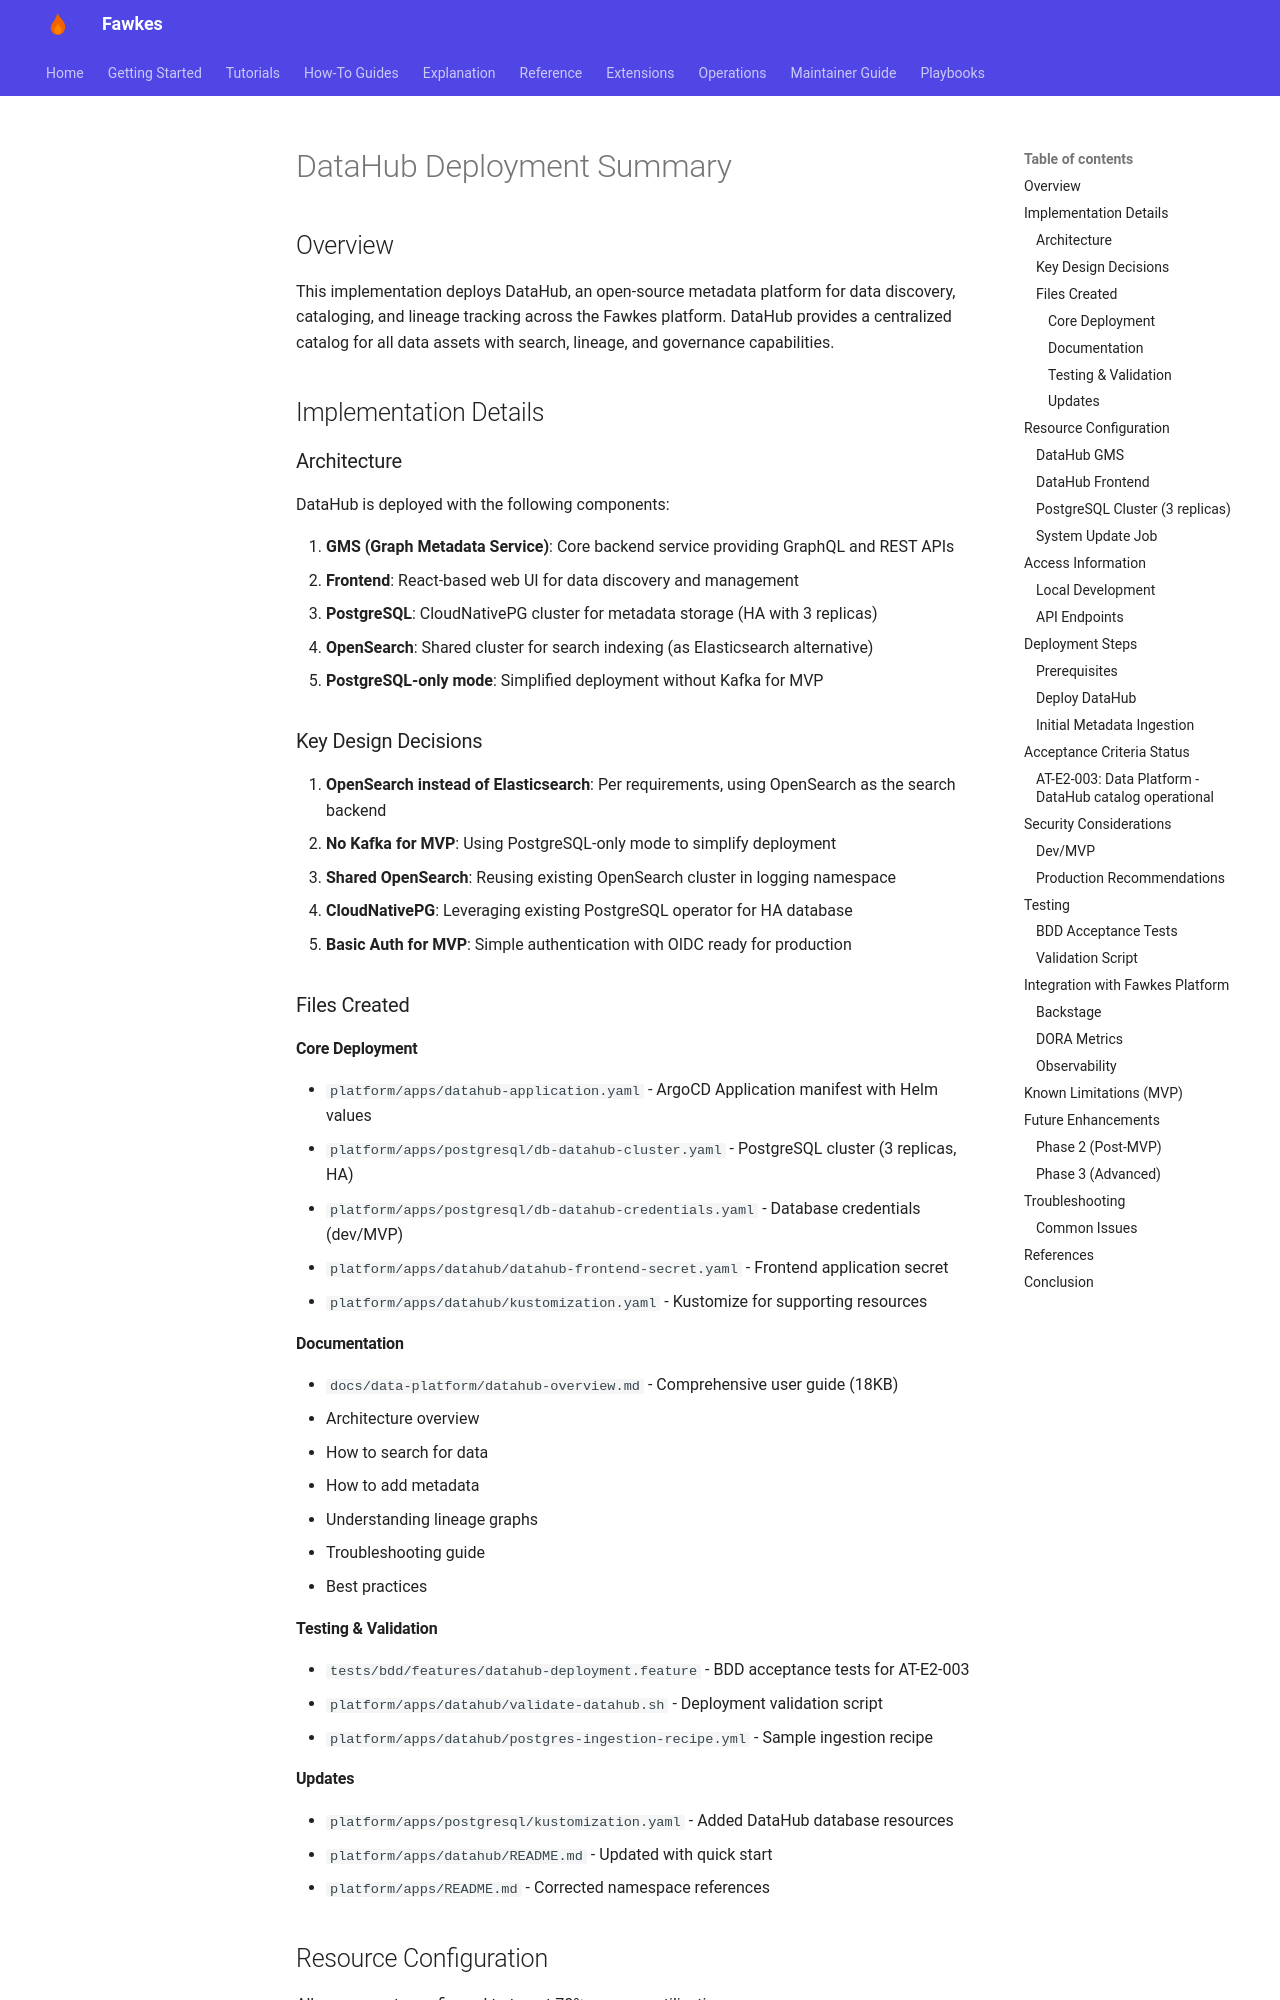

repository: paruff/fawkes · page: archive/implementation-notes/DATAHUB_DEPLOYMENT_SUMMARY/index.html · generator: mkdocs

# DataHub Deployment Summary

## Overview

This implementation deploys DataHub, an open-source metadata platform for data discovery, cataloging, and lineage tracking across the Fawkes platform. DataHub provides a centralized catalog for all data assets with search, lineage, and governance capabilities.

## Implementation Details

### Architecture

DataHub is deployed with the following components:

1. **GMS (Graph Metadata Service)**: Core backend service providing GraphQL and REST APIs
2. **Frontend**: React-based web UI for data discovery and management
3. **PostgreSQL**: CloudNativePG cluster for metadata storage (HA with 3 replicas)
4. **OpenSearch**: Shared cluster for search indexing (as Elasticsearch alternative)
5. **PostgreSQL-only mode**: Simplified deployment without Kafka for MVP

### Key Design Decisions

1. **OpenSearch instead of Elasticsearch**: Per requirements, using OpenSearch as the search backend
2. **No Kafka for MVP**: Using PostgreSQL-only mode to simplify deployment
3. **Shared OpenSearch**: Reusing existing OpenSearch cluster in logging namespace
4. **CloudNativePG**: Leveraging existing PostgreSQL operator for HA database
5. **Basic Auth for MVP**: Simple authentication with OIDC ready for production

### Files Created

#### Core Deployment

- `platform/apps/datahub-application.yaml` - ArgoCD Application manifest with Helm values
- `platform/apps/postgresql/db-datahub-cluster.yaml` - PostgreSQL cluster (3 replicas, HA)
- `platform/apps/postgresql/db-datahub-credentials.yaml` - Database credentials (dev/MVP)
- `platform/apps/datahub/datahub-frontend-secret.yaml` - Frontend application secret
- `platform/apps/datahub/kustomization.yaml` - Kustomize for supporting resources

#### Documentation

- `docs/data-platform/datahub-overview.md` - Comprehensive user guide (18KB)
  - Architecture overview
  - How to search for data
  - How to add metadata
  - Understanding lineage graphs
  - Troubleshooting guide
  - Best practices
